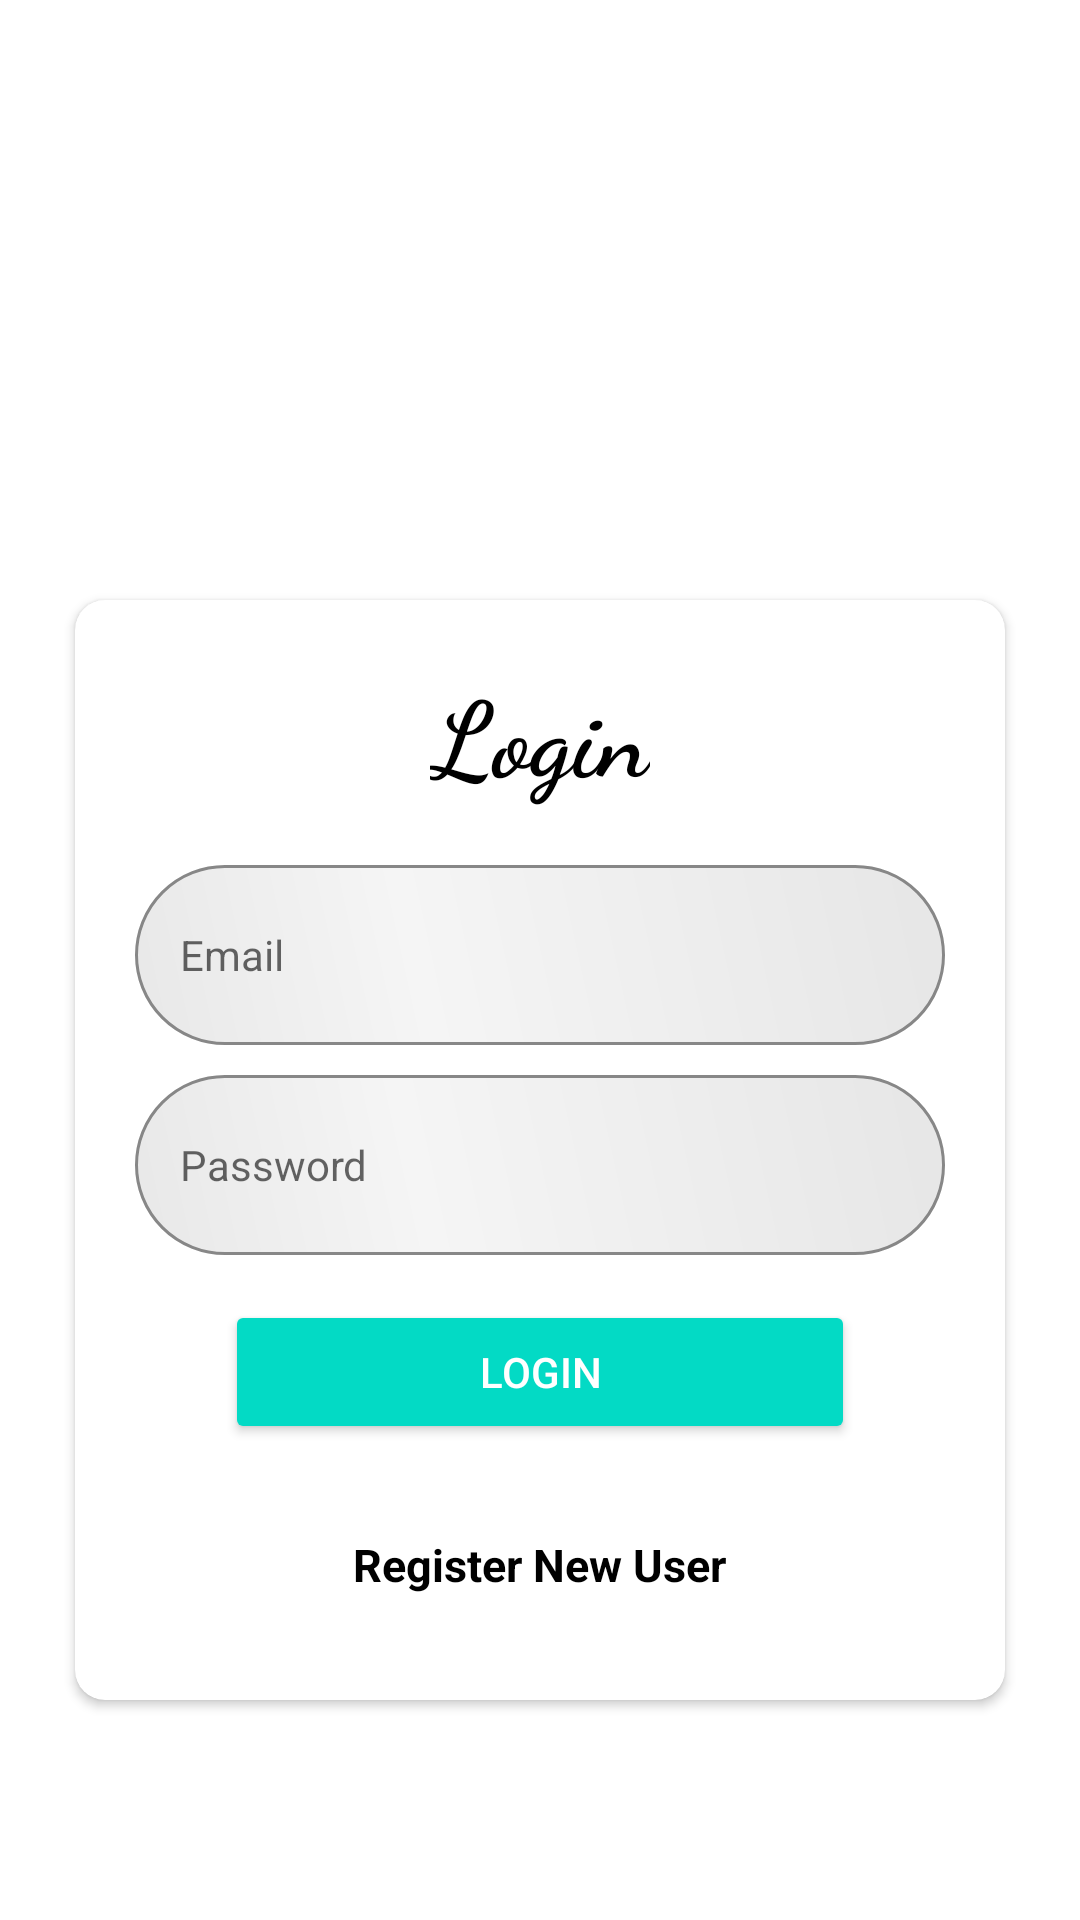

Reconstruct the res/layout file that produces this screen, plus the resources it refers to.
<!-- AndroidManifest.xml: application theme Theme.Trawell -->
<!-- res/layout/activity_login.xml -->
<?xml version="1.0" encoding="utf-8"?>
<RelativeLayout xmlns:android="http://schemas.android.com/apk/res/android"
    xmlns:app="http://schemas.android.com/apk/res-auto"
    android:layout_width="match_parent"
    android:layout_height="match_parent"
    android:background="@drawable/travelnm"
    android:focusableInTouchMode="true">

    <TextView
        android:id="@+id/imglogo"
        android:text="@string/app_name"
        android:layout_width="wrap_content"
        android:layout_height="200dp"
        android:textColor="#fff"
        android:gravity="center"
        android:textSize="24sp"
        android:layout_centerHorizontal="true"
        android:src="@mipmap/ic_launcher_round" />

    <RelativeLayout
        android:layout_width="match_parent"
        android:layout_height="match_parent"
        android:layout_below="@+id/imglogo"
        android:layout_marginTop="30dp" />



    <androidx.cardview.widget.CardView
        android:layout_width="match_parent"
        android:layout_height="wrap_content"
        android:layout_below="@+id/imglogo"
        android:layout_marginStart="25dp"
        android:layout_marginTop="0dp"
        app:cardCornerRadius="10dp"
        android:layout_marginEnd="25dp"
        android:layout_marginBottom="30dp">

        <ScrollView
            android:id="@+id/scrollView"
            android:layout_width="match_parent"
            android:layout_height="match_parent"
            android:layout_margin="10dp"
            android:scrollbars="none">

            <LinearLayout
                android:layout_width="match_parent"
                android:layout_height="wrap_content"
                android:layout_margin="10dp"
                android:orientation="vertical">



                

                <LinearLayout
                    android:id="@+id/lytlogin"
                    android:layout_width="match_parent"
                    android:layout_height="wrap_content"
                    android:orientation="vertical"
                    >

                    <TextView
                        android:layout_width="wrap_content"
                        android:layout_height="wrap_content"
                        android:layout_gravity="center_horizontal"
                        android:text="Login"
                        android:textSize="35dp"
                        android:textStyle="bold"
                        android:fontFamily="cursive"
                        android:textAppearance="@style/TextAppearance.AppCompat.Title"
                        android:textColor="@color/black" />


                    <EditText
                        android:id="@+id/edtLoginEmail"
                        android:layout_width="match_parent"
                        android:layout_height="wrap_content"
                        android:layout_marginTop="20dp"
                        android:hint="Email"
                        android:background="@drawable/layback"
                        android:padding="15dp"
                        android:inputType="textEmailAddress"
                        android:textAppearance="@style/TextAppearance.AppCompat.Small" />


                    <EditText
                        android:id="@+id/edtloginpassword"
                        android:layout_width="match_parent"
                        android:layout_height="wrap_content"
                        android:layout_marginTop="10dp"
                        android:hint="Password"
                        android:background="@drawable/layback"
                        android:padding="15dp"
                        android:inputType="textPassword"
                        android:textAppearance="@style/TextAppearance.AppCompat.Small" />



                    <Button
                        android:id="@+id/btnlogin"
                        style="@style/Widget.AppCompat.Button.Colored"
                        android:layout_width="match_parent"
                        android:layout_height="wrap_content"
                        android:layout_marginStart="30dp"
                        android:layout_marginTop="15dp"
                        android:layout_marginEnd="30dp"
                        android:layout_marginBottom="10dp"
                        android:text="Login"
                        android:textColor="@color/white" />


                    <TextView
                        android:id="@+id/txtnoregister"
                        android:layout_width="wrap_content"
                        android:layout_height="wrap_content"
                        android:layout_gravity="center_horizontal"
                        android:layout_marginStart="20dp"
                        android:layout_marginTop="15dp"
                        android:layout_marginEnd="20dp"
                        android:layout_marginBottom="10dp"
                        android:gravity="center"
                        android:padding="5dp"
                        android:text="Register New User"
                        android:textColor="#000"
                        android:textSize="15sp"
                        android:textStyle="bold" />
                </LinearLayout>





            </LinearLayout>
        </ScrollView>
    </androidx.cardview.widget.CardView>



</RelativeLayout>
<!-- resources referenced by this layout -->
<resources>
  <!-- drawable layback (drawable) -->
  <?xml version="1.0" encoding="utf-8"?>
  <shape xmlns:android="http://schemas.android.com/apk/res/android" android:shape="rectangle" >
      <corners
          android:radius="32dp"
          />
      <gradient
          android:angle="45"
          android:centerX="35%"
          android:centerColor="#F5F5F5"
          android:startColor="#E8E8E8"
          android:endColor="#E6E6E6"
          android:type="linear"
          />
      <padding
          android:left="0dp"
          android:top="0dp"
          android:right="0dp"
          android:bottom="0dp"
          />
      <size
          android:width="270dp"
          android:height="60dp"
          />
      <stroke
          android:width="1dp"
          android:color="#878787"
          />
  </shape>
  <string name="app_name">Trawell</string>
  <style name="Theme.Trawell" parent="Theme.MaterialComponents.DayNight.DarkActionBar">
          
          <item name="colorPrimary">@color/purple_500</item>
          <item name="colorPrimaryVariant">@color/purple_700</item>
          <item name="colorOnPrimary">@color/white</item>
          
          <item name="colorSecondary">@color/teal_200</item>
          <item name="colorSecondaryVariant">@color/teal_700</item>
          <item name="colorOnSecondary">@color/black</item>
          
          <item name="android:statusBarColor" tools:targetApi="l">?attr/colorPrimaryVariant</item>
          
      </style>
  <!-- not gathered from this repository: default colours our renderer supplied (Android Studio template values) -->
  <color name="purple_500">#FF6200EE</color>
  <color name="purple_700">#FF3700B3</color>
  <color name="teal_200">#FF03DAC5</color>
  <color name="teal_700">#FF018786</color>
  <color name="black">#FF000000</color>
  <color name="white">#FFFFFFFF</color>
</resources>
